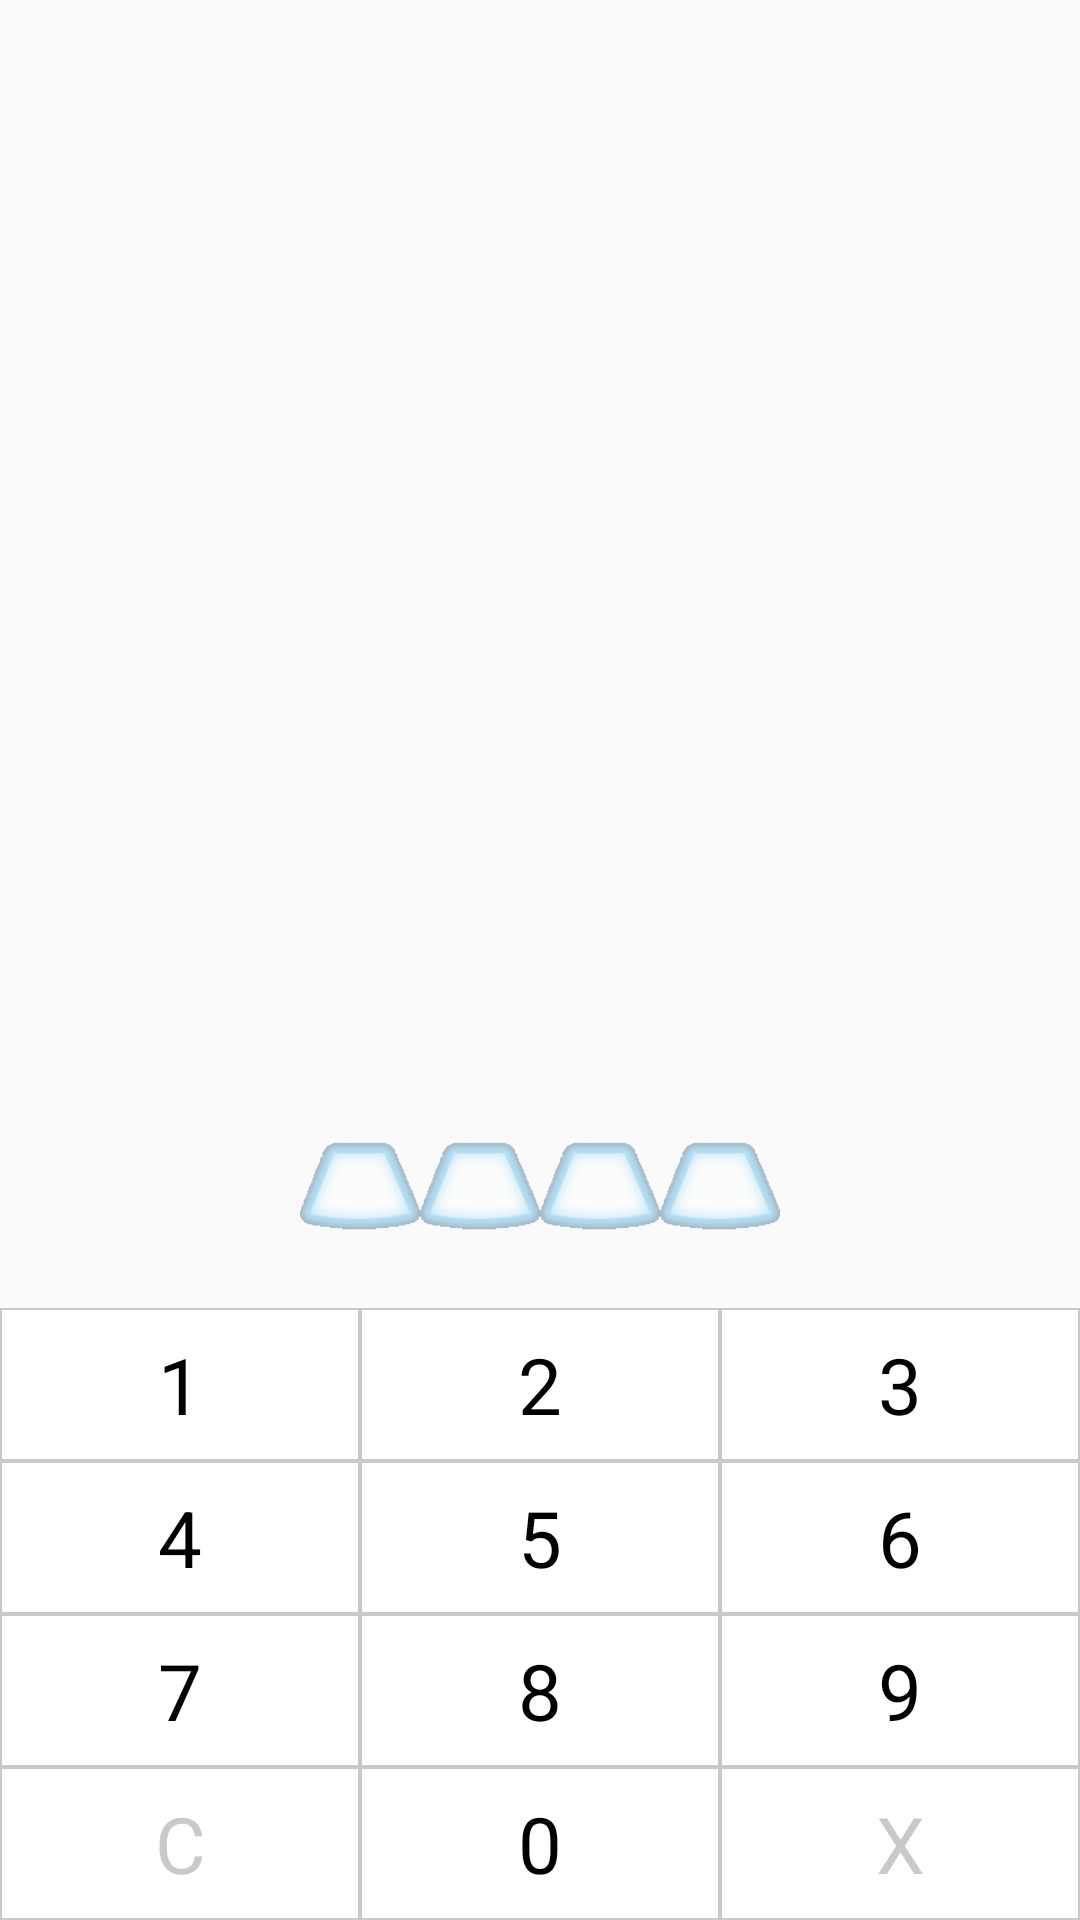

The Android layout XML behind this screen, and the referenced resources:
<!-- AndroidManifest.xml: application theme AppTheme -->
<!-- res/layout/pinlock2.xml -->
<?xml version="1.0" encoding="utf-8"?>
<LinearLayout xmlns:android="http://schemas.android.com/apk/res/android"
    android:layout_alignParentBottom="true"
    android:layout_width="match_parent"
    android:layout_height="match_parent"
    android:orientation="vertical">
    <RelativeLayout
        android:id="@+id/TSpace"
        android:layout_width="match_parent"
        android:layout_height="wrap_content"
        android:layout_gravity="center_horizontal"
        android:visibility="gone">
        <TextView
            android:id="@+id/action_title"
            android:layout_width="match_parent"
            android:layout_height="wrap_content"
            android:gravity="center"
            android:text="@string/New"
            android:textColor="@android:color/white"
            android:textIsSelectable="false"
            android:textSize="@dimen/thirty_sp"
            android:textStyle="italic"
            android:typeface="serif" />
        <Button
            android:id="@+id/reset_button"
            android:layout_width="match_parent"
            android:layout_height="wrap_content"
            android:layout_below="@+id/action_title"
            android:background="@color/colorPrimary"
            android:paddingBottom="@dimen/eight_dp"
            android:paddingTop="@dimen/eight_dp"
            android:text="@string/reset"
            android:textColor="@android:color/white"
            android:textSize="@dimen/twenty_sp"
            android:visibility="gone"/>
    </RelativeLayout>
    <TableLayout
        android:id="@+id/pin_pad"
        android:layout_width="match_parent"
        android:layout_height="match_parent"
        android:gravity="bottom">
        <TableRow
            android:layout_width="wrap_content"
            android:layout_height="wrap_content"
            android:gravity="center"
            android:paddingBottom="@dimen/twenty_dp" >
                <TextView
                    android:id="@+id/pin1"
                    android:layout_width="@dimen/fourty_dp"
                    android:layout_height="@dimen/fourty_dp"
                    android:background="@drawable/backimage0"
                    android:alpha="0.4"
                    android:rotation="180"/>
                <TextView
                    android:id="@+id/pin2"
                    android:layout_width="@dimen/fourty_dp"
                    android:layout_height="@dimen/fourty_dp"
                    android:background="@drawable/backimage0"
                    android:alpha="0.4"
                    android:rotation="180"/>
                <TextView
                    android:id="@+id/pin3"
                    android:layout_width="@dimen/fourty_dp"
                    android:layout_height="@dimen/fourty_dp"
                    android:background="@drawable/backimage0"
                    android:alpha="0.4"
                    android:rotation="180"/>
                <TextView
                    android:id="@+id/pin4"
                    android:layout_width="@dimen/fourty_dp"
                    android:layout_height="@dimen/fourty_dp"
                    android:background="@drawable/backimage0"
                    android:alpha="0.4"
                    android:rotation="180"/>
        </TableRow>
        <TableRow
            android:layout_width="wrap_content"
            android:layout_height="wrap_content"
            android:gravity="center"
            android:background="@android:color/white">
            <TextView
                android:id="@+id/one_button"
                android:layout_width="match_parent"
                android:layout_height="match_parent"
                android:gravity="center"
                android:background="@drawable/pin_btn2"
                android:textColor="@android:color/black"
                android:textSize="@dimen/twenty_six_sp"
                android:text="@string/n1"
                android:layout_weight="1"
                android:paddingBottom="@dimen/eight_dp"
                android:paddingTop="@dimen/eight_dp" />
            <TextView
                android:id="@+id/two_button"
                android:layout_width="match_parent"
                android:layout_height="match_parent"
                android:gravity="center"
                android:background="@drawable/pin_btn2"
                android:textColor="@android:color/black"
                android:textSize="@dimen/twenty_six_sp"
                android:text="@string/n2"
                android:layout_weight="1"
                android:paddingBottom="@dimen/eight_dp"
                android:paddingTop="@dimen/eight_dp" />
            <TextView
                android:id="@+id/three_button"
                android:layout_width="match_parent"
                android:layout_height="match_parent"
                android:gravity="center"
                android:background="@drawable/pin_btn2"
                android:textColor="@android:color/black"
                android:textSize="@dimen/twenty_six_sp"
                android:text="@string/n3"
                android:layout_weight="1"
                android:paddingBottom="@dimen/eight_dp"
                android:paddingTop="@dimen/eight_dp" />
        </TableRow>
        <TableRow
            android:layout_width="wrap_content"
            android:layout_height="wrap_content"
            android:gravity="center"
            android:background="@android:color/white">
            <TextView
                android:id="@+id/four_button"
                android:layout_width="match_parent"
                android:layout_height="match_parent"
                android:gravity="center"
                android:background="@drawable/pin_btn2"
                android:textColor="@android:color/black"
                android:textSize="@dimen/twenty_six_sp"
                android:text="@string/n4"
                android:layout_weight="1"
                android:paddingBottom="@dimen/eight_dp"
                android:paddingTop="@dimen/eight_dp" />
            <TextView
                android:id="@+id/five_button"
                android:layout_width="match_parent"
                android:layout_height="match_parent"
                android:gravity="center"
                android:background="@drawable/pin_btn2"
                android:textColor="@android:color/black"
                android:textSize="@dimen/twenty_six_sp"
                android:text="@string/n5"
                android:layout_weight="1"
                android:paddingBottom="@dimen/eight_dp"
                android:paddingTop="@dimen/eight_dp" />
            <TextView
                android:id="@+id/six_button"
                android:layout_width="match_parent"
                android:layout_height="match_parent"
                android:gravity="center"
                android:background="@drawable/pin_btn2"
                android:textColor="@android:color/black"
                android:textSize="@dimen/twenty_six_sp"
                android:text="@string/n6"
                android:layout_weight="1"
                android:paddingBottom="@dimen/eight_dp"
                android:paddingTop="@dimen/eight_dp" />
        </TableRow>
        <TableRow
            android:layout_width="wrap_content"
            android:layout_height="wrap_content"
            android:gravity="center"
            android:background="@android:color/white">
            <TextView
                android:id="@+id/seven_button"
                android:layout_width="match_parent"
                android:layout_height="match_parent"
                android:gravity="center"
                android:background="@drawable/pin_btn2"
                android:textSize="@dimen/twenty_six_sp"
                android:textColor="@android:color/black"
                android:text="@string/n7"
                android:layout_weight="1"
                android:paddingBottom="@dimen/eight_dp"
                android:paddingTop="@dimen/eight_dp" />
            <TextView
                android:id="@+id/eight_button"
                android:layout_width="match_parent"
                android:layout_height="match_parent"
                android:gravity="center"
                android:background="@drawable/pin_btn2"
                android:textColor="@android:color/black"
                android:textSize="@dimen/twenty_six_sp"
                android:text="@string/n8"
                android:layout_weight="1"
                android:paddingBottom="@dimen/eight_dp"
                android:paddingTop="@dimen/eight_dp" />
            <TextView
                android:id="@+id/nine_button"
                android:layout_width="match_parent"
                android:layout_height="match_parent"
                android:gravity="center"
                android:background="@drawable/pin_btn2"
                android:textColor="@android:color/black"
                android:textSize="@dimen/twenty_six_sp"
                android:text="@string/n9"
                android:layout_weight="1"
                android:paddingBottom="@dimen/eight_dp"
                android:paddingTop="@dimen/eight_dp" />
        </TableRow>
        <TableRow
            android:layout_width="wrap_content"
            android:layout_height="wrap_content"
            android:gravity="center"
            android:background="@android:color/white">
            <TextView
                android:id="@+id/clear"
                android:background="@drawable/pin_btn2"
                android:layout_width="match_parent"
                android:layout_height="match_parent"
                android:gravity="center"
                android:textSize="@dimen/twenty_six_sp"
                android:textColor="@color/black_overlay"
                android:text="@string/clear"
                android:layout_weight="1"
                android:paddingBottom="@dimen/eight_dp"
                android:paddingTop="@dimen/eight_dp" />
            <TextView
                android:id="@+id/zero_button"
                android:layout_width="match_parent"
                android:layout_height="match_parent"
                android:gravity="center"
                android:background="@drawable/pin_btn2"
                android:textSize="@dimen/twenty_six_sp"
                android:textColor="@android:color/black"
                android:text="@string/n0"
                android:layout_weight="1"
                android:paddingBottom="@dimen/eight_dp"
                android:paddingTop="@dimen/eight_dp" />
            <TextView
                android:background="@drawable/pin_btn2"
                android:id="@+id/delete"
                android:text="@string/delete"
                android:gravity="center"
                android:textColor="@color/black_overlay"
                android:textSize="@dimen/twenty_six_sp"
                android:layout_width="match_parent"
                android:layout_height="match_parent"
                android:layout_weight="1"
                android:paddingBottom="@dimen/eight_dp"
                android:paddingTop="@dimen/eight_dp" />
        </TableRow>
    </TableLayout>
</LinearLayout>
<!-- resources referenced by this layout -->
<resources>
  <color name="black_overlay">#66787878</color>
  <color name="colorPrimary">#3F51B5</color>
  <dimen name="eight_dp">8dp</dimen>
  <dimen name="fourty_dp">40dp</dimen>
  <dimen name="thirty_sp">30sp</dimen>
  <dimen name="twenty_dp">20dp</dimen>
  <dimen name="twenty_six_sp">26sp</dimen>
  <dimen name="twenty_sp">20sp</dimen>
  <!-- drawable backimage0: gif bitmap (drawable, 5177 bytes) -->
  <!-- drawable pin_btn2 (drawable) -->
  <?xml version="1.0" encoding="utf-8"?>
  <selector xmlns:android="http://schemas.android.com/apk/res/android" >
  <item
      android:state_enabled="true"
      android:state_pressed="true">
      <shape>
          <solid android:color="#66787878"/>
      </shape>
  </item>
  <item>
      <shape >
          <solid android:color="@android:color/transparent"/>
          <stroke android:color="#66787878"
              android:width="0.5dp"/>
      </shape>
  </item>
  </selector>
  <string name="New">New</string>
  <string name="clear">C</string>
  <string name="delete">X</string>
  <string name="n0">0</string>
  <string name="n1">1</string>
  <string name="n2">2</string>
  <string name="n3">3</string>
  <string name="n4">4</string>
  <string name="n5">5</string>
  <string name="n6">6</string>
  <string name="n7">7</string>
  <string name="n8">8</string>
  <string name="n9">9</string>
  <string name="reset">Reset</string>
  <style name="AppTheme" parent="Theme.AppCompat.Light.DarkActionBar">
          <item name="colorPrimary">@color/colorPrimary</item>
          <item name="colorPrimaryDark">@color/colorPrimaryDark</item>
          <item name="colorAccent">@color/colorAccent</item>
          <item name="android:windowIsTranslucent">true</item>
      </style>
  <color name="colorPrimaryDark">#303F9F</color>
  <color name="colorAccent">#FF4081</color>
</resources>
